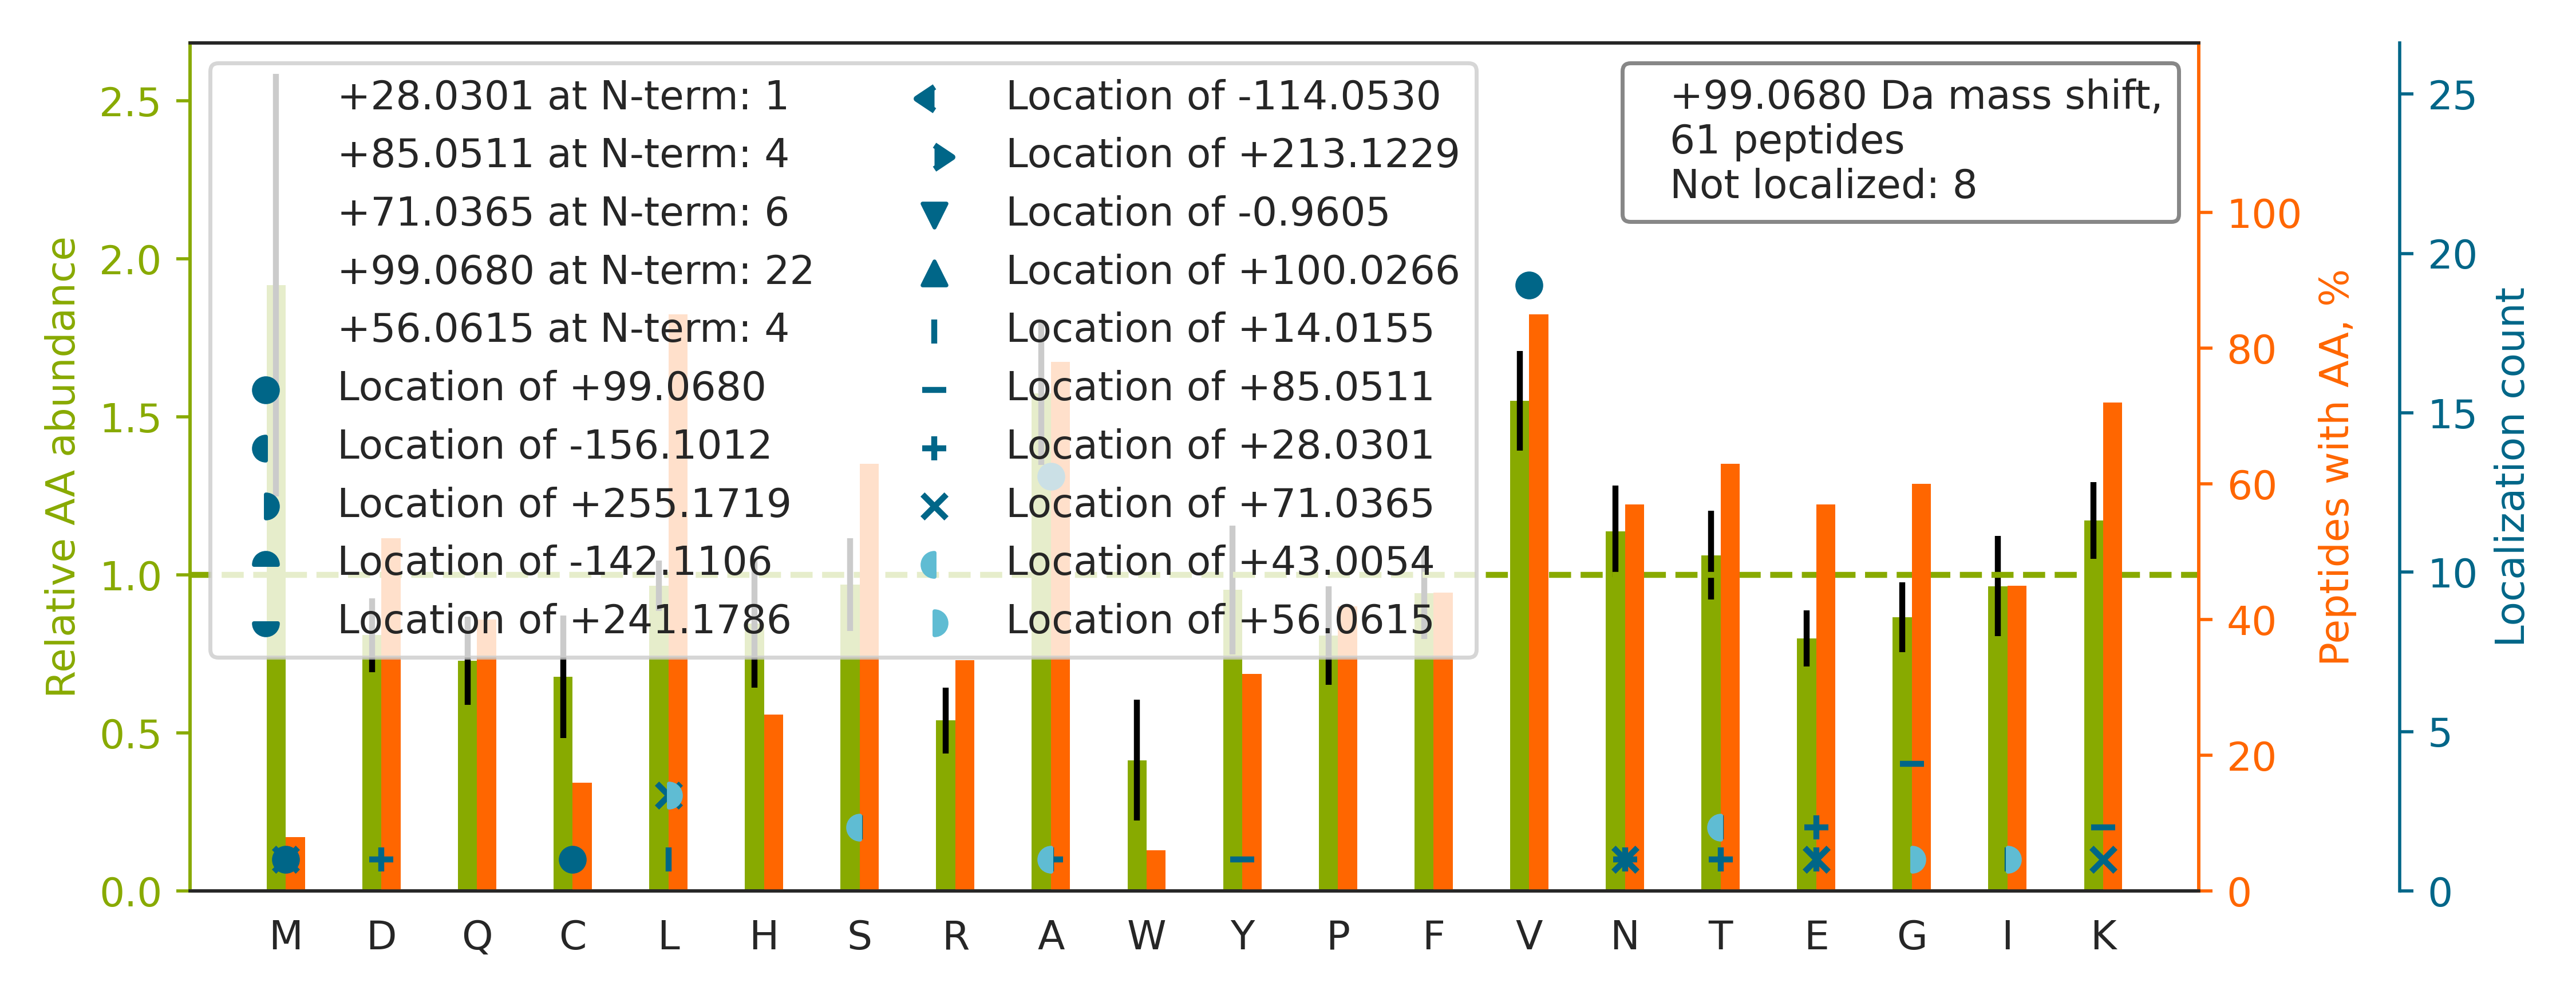

Data behind this chart, as committed beside it:
top isoform	localization score	spectrum
K.A[+99]AELIANSLATAGDGLIELR.K	0.9917	44CPTAC_COprospective_W_VU_20151202_20CO…
K.V[+99]YACEVTHQGLSSPVTK.S	0.9997	31CPTAC_COprospective_W_VU_20150810_11CO…
K.V[+99]LGAFSDGLAHLDNLK.G	0.9976	78CPTAC_COprospective_W_VU_20160915_11CO…
K.GV[+99]DEVTIVNILTNR.S	0.906	01CPTAC_COprospective_W_VU_20150901_01CO…
K.KVL[+14]G[+85]AFSDGLAHLDNLK.G	0.9204	81CPTAC_COprospective_W_VU_20160915_11CO…
K.A[+99]LAAAGYDVEKNNSR.I	0.9991	22CPTAC_COprospective_W_VU_20150202_05CO…
R.A[+99]VFVDLEPTVIDEVR.T	0.9551	52CPTAC_COprospective_W_VU_20160223_11CO…
R.FQSSAVMALQEACEAYLVGLFEDTNLCAIHAK.R		32CPTAC_COprospective_W_VU_20150818_20CO…
K.KV[+99]PQVSTPTLVEVSR.N	0.9926	43CPTAC_COprospective_W_VU_20151130_01CO…
R.V[+99]PTANVSVVDLTCR.L	0.995	44CPTAC_COprospective_W_VU_20151202_20CO…
R.K[+71]SA[+28]PATGGVK.K	0.8483	20CPTAC_COprospective_W_VU_20151112_20CO…
K.V[+99]VSSVLQLGNIVFK.K	0.9863	34CPTAC_COprospective_W_VU_20150824_11CO…
K.QLLQA[+99]NPILEAFGNAK.T	0.9559	34CPTAC_COprospective_W_VU_20150824_11CO…
R.KGGSYTQAASSDSAQGSDVSLTACK.V		01CPTAC_COprospective_W_VU_20150901_01CO…
K.THTCPPC[+99]PAPELLGGPSVFLFPPKPK.D	0.09229	41CPTAC_COprospective_W_VU_20151124_21CO…
K.A[+99]IPDLTAPVAAVQAAVSNLVR.V	0.9991	01CPTAC_COprospective_W_VU_20150901_01CO…
K.V[+99]VAGVANALAHKYH.-	0.8766	24CPTAC_COprospective_W_VU_20150215_01CO…
R.LIYAASSLQSGVPSR.F		32CPTAC_COprospective_W_VU_20150818_20CO…
R.N[+71]IE[+28]TIINTFHQYSVK.L	0.8914	28CPTAC_COprospective_W_VU_20150810_05CO…
R.V[+99]APEEHPTLLTEAPLNPK.A	0.9814	01CPTAC_COprospective_W_VU_20150901_01CO…
K.AIM[+99]TYVSSFYHAFSGAQK.A	0.05199	36CPTAC_COprospective_W_VU_20150824_11CO…
K.V[+99]VAGVANALAHK.Y	0.9708	22CPTAC_COprospective_W_VU_20150202_05CO…
R.K[+85]S[+14]APSTGGVK.K	0.2021	15CPTAC_COprospective_W_VU_20151102_09CO…
K.I[+56]T[+43]PNLAEFAFSLYR.Q	0.9151	22CPTAC_COprospective_W_VU_20150202_05CO…
R.VGAGAPVYMAAVLEYLTAEILELAGNAAR.D		88CPTAC_COprospective_W_VU_20160705_11CO…
K.A[+99]VLFCLSEDKK.N	0.9879	26CPTAC_COprospective_W_VU_20150810_05CO…
R.V[+99]APEEHPVLLTEAPLNPK.A	0.9356	01CPTAC_COprospective_W_VU_20150901_01CO…
R.A[+99]VFVDLEPTVIDEIR.N	0.902	43CPTAC_COprospective_W_VU_20151130_01CO…
K.L[+71]VN[+28]SLYPDGSKPVK.V	0.02999	48CPTAC_COprospective_W_VU_20151209_15CO…
R.V[+99]PQIAFVITGGK.S	0.9999	01CPTAC_COprospective_W_VU_20150901_01CO…
R.A[+99]AAITSDILEALGR.D	0.9933	20CPTAC_COprospective_W_VU_20151112_20CO…
K.V[+99]LQATVVAVGSGSK.G	0.9056	22CPTAC_COprospective_W_VU_20150202_05CO…
K.V[+99]NVDEVGGEALGR.L	0.9864	23CPTAC_COprospective_W_VU_20150215_01CO…
R.LLQDSV[+99]DFSLADAINTEFK.N	0.9067	22CPTAC_COprospective_W_VU_20150202_05CO…
K.G[+85]I[+14]LAADESTGSIAK.R	0.9635	22CPTAC_COprospective_W_VU_20150202_05CO…
K.LVA[+99]IVDVIDQNR.A	0.8926	35CPTAC_COprospective_W_VU_20150901_16CO…
R.VVSVLTVVHQDWLNGK.E		73CPTAC_COprospective_W_VU_20160422_11CO…
K.VTIAQGGVLPNIQAVLLPK.K		35CPTAC_COprospective_W_VU_20150901_16CO…
K.DVA[+99]SLSSQLQDTQELLQEETR.Q	0.575	41CPTAC_COprospective_W_VU_20151124_21CO…
K.NSSYFA[+99]DWLPNNVK.T	0.9999	01CPTAC_COprospective_W_VU_20150901_01CO…
K.VFDE[+14]FK[+85]PLVEEPQNLIK.Q	0.7556	43CPTAC_COprospective_W_VU_20151130_01CO…
R.L[+56]T[+43]LLAPLNSVFK.D	0.8932	74CPTAC_COprospective_W_VU_20160912_11CO…
K.LV[+99]NEVTEFAK.T	0.578	52CPTAC_COprospective_W_VU_20160223_11CO…
K.V[+99]VLAYEPVWAIGTGK.T	0.9244	24CPTAC_COprospective_W_VU_20150215_01CO…
R.LTSFIGAIAIGDLVK.S		22CPTAC_COprospective_W_VU_20150202_05CO…
K.E[+71]FTPQM[+28]QAAYQKVVAGVANALAHK.Y	0.02637	65CPTAC_COprospective_W_VU_20160322_05CO…
R.V[+99]ISGVLQLGNIVFK.K	0.9894	74CPTAC_COprospective_W_VU_20160912_11CO…
K.G[+85]T[+14]FATLSELHCDK.L	0.8792	33CPTAC_COprospective_W_VU_20150818_11CO…
R.AAAAAAAAAAAAAAAA[+43]SAG[+56]GK.E	0.05783	03CPTAC_COprospective_W_VU_20150624_05CO…
R.L[+71]E[+28]FTAHVLSQKFEK.E	0.9914	35CPTAC_COprospective_W_VU_20150901_16CO…
K.G[+85]T[+14]FATLSELHCDKLHVDPENFR.L	0.9268	22CPTAC_COprospective_W_VU_20150202_05CO…
K.V[+99]NIVPVIAK.A	0.9942	04CPTAC_COprospective_W_VU_20150915_05CO…
K.A[+99]LAAGGYDVEKNNSR.I	0.9909	26CPTAC_COprospective_W_VU_20150810_05CO…
K.L[+56]IS[+43]WYDNEFGYSNR.V	0.8686	37CPTAC_COprospective_W_VU_20150904_16CO…
K.T[+28]DM[+71]FQTVDLFEGK.D	0.03724	15CPTAC_COprospective_W_VU_20151102_09CO…
K.YICENQDSISSK.L		43CPTAC_COprospective_W_VU_20151130_01CO…
R.L[+56]IS[+43]QIVSSITASLR.F	0.9903	22CPTAC_COprospective_W_VU_20150202_05CO…
R.KES[+14]Y[+85]SVYVYK.V	0.4509	28CPTAC_COprospective_W_VU_20150810_05CO…
R.NPEA[+99]GVATTDLYGNCTLR.H	0.1957	28CPTAC_COprospective_W_VU_20150810_05CO…
K.LTV[+99]YTTLIDVTK.G	0.9032	35CPTAC_COprospective_W_VU_20150901_16CO…
... 1 more rows
